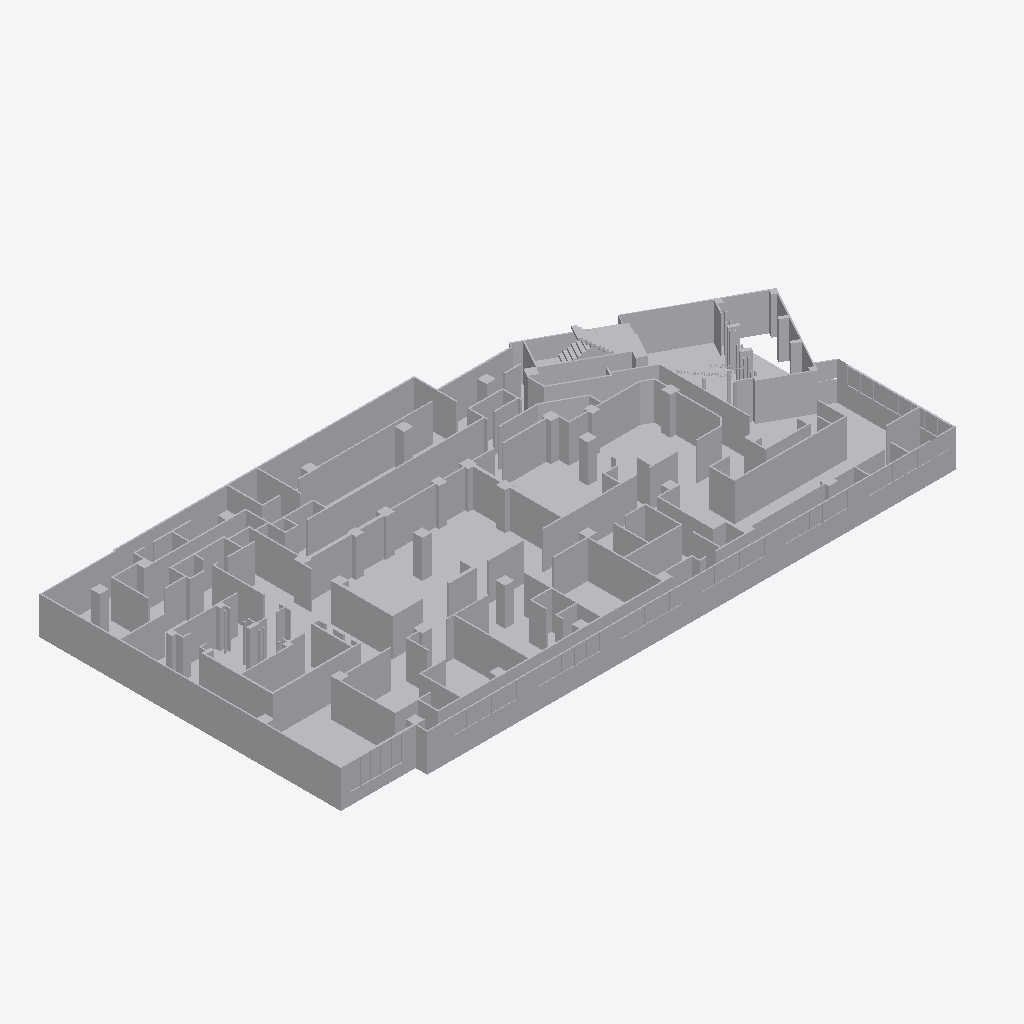
Isometric view of an IFC building model (IFC-SPF (STEP), schema IFC2X3, length unit millimetre), seen from the south-west, elements coloured by IFC class (only those large enough to see are counted): 6 other elements (light grey).
Extent 55.2 m × 27.4 m × 4.8 m (x, y, z). Storeys (1): Default Building Storey at 0.00 m. Elements (8): 8 IfcBuildingElementProxy.

HEADER;
FILE_DESCRIPTION(('ViewDefinition [CoordinationView]'),'2;1');
FILE_NAME('','2026-07-01T20:08:25',(''),(''),'','SketchUp Pro 2015','');
FILE_SCHEMA(('IFC2X3'));
ENDSEC;
DATA;
#1=IFCPROJECT('1YKwXn5PX8PAshrznXd4zq',#2,'Default Project','Description of Default Project',$,$,$,(#20),#7);
#24=IFCSITE('1yGDP5tJX9q8B9BFghULO1',#2,'Default Site','Description of Default Site',$,#25,$,$,.ELEMENT.,(24,28,0),(54,25,0),10.0,$,$);
#30=IFCBUILDING('0QAabPxfHCWeFX8KE19S0s',#2,'Default Building','Description of Default Building',$,#31,$,$,.ELEMENT.,$,$,#36);
#37=IFCBUILDINGSTOREY('3JKcR2PNTAXQ2G6syZp9Iu',#2,'Default Building Storey','Description of Default Building Storey',$,#38,$,$,.ELEMENT.,0.0);
#18556=IFCBUILDINGELEMENTPROXY('3cZP8TGmj8v88yJ5pWL$Yz',#2,'Object','Description of Object',$,#18557,#18562,$,$);
#17992=IFCBUILDINGELEMENTPROXY('2Q25VLuA9DLQ_Q4cpwfgym',#2,'Object','Description of Object',$,#17993,#17998,$,$);
#31419=IFCBUILDINGELEMENTPROXY('0ZAPWehHL3eA$SlHv1tzfL',#2,'Object','Description of Object',$,#31420,#31425,$,$);
#2684=IFCBUILDINGELEMENTPROXY('3oH37aYtfE8foHB5NgU08J',#2,'','Description of Object',$,#2685,#2690,$,$);
#31278=IFCBUILDINGELEMENTPROXY('0O1fdF5Cn5QwFpJgiRB$1r',#2,'Object','Description of Object',$,#31279,#31284,$,$);
#12001=IFCBUILDINGELEMENTPROXY('2wX1rwXIH3WeTQlFwvHB08',#2,'','Description of Object',$,#12002,#12007,$,$);
ENDSEC;
